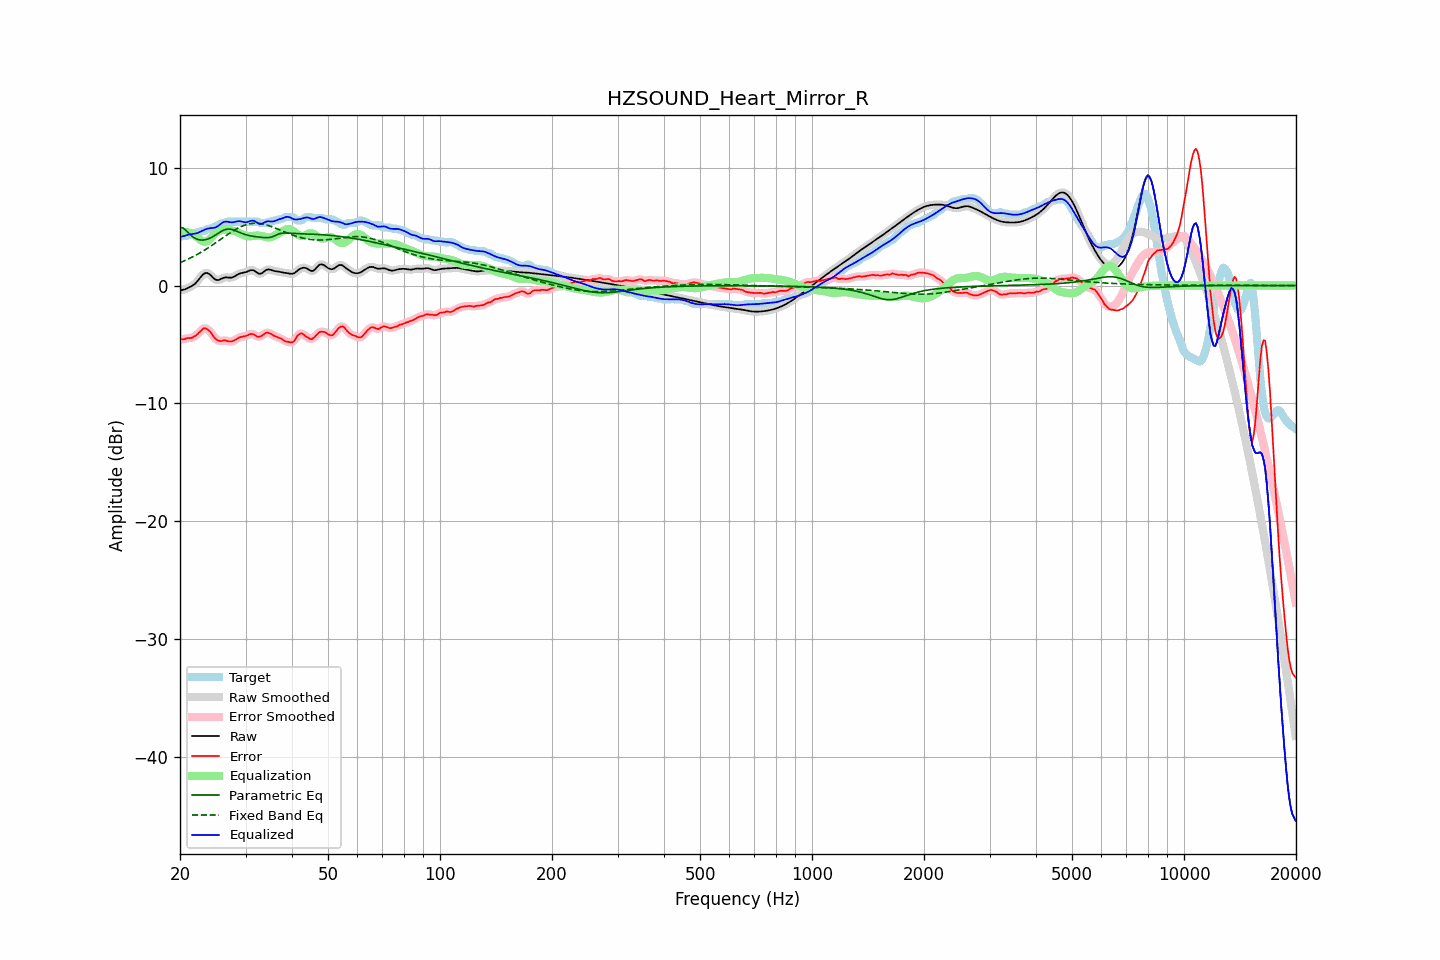

Data behind this chart, as committed beside it:
frequency, raw, error, smoothed, error_smoothed, equalization, parametric_eq, fixed_band_eq, equalized_raw, equalized_smoothed, target
20.00, -0.41, -4.53, -0.41, -4.54, 4.51, 4.93, 1.94, 4.10, 4.11, 4.12
20.20, -0.38, -4.55, -0.39, -4.55, 4.54, 4.91, 2.00, 4.15, 4.15, 4.17
20.40, -0.36, -4.58, -0.36, -4.55, 4.55, 4.88, 2.06, 4.19, 4.19, 4.22
20.61, -0.33, -4.55, -0.32, -4.54, 4.55, 4.77, 2.12, 4.22, 4.23, 4.22
20.81, -0.27, -4.48, -0.27, -4.50, 4.54, 4.65, 2.18, 4.27, 4.27, 4.22
21.02, -0.20, -4.46, -0.21, -4.47, 4.51, 4.51, 2.24, 4.31, 4.31, 4.26
21.23, -0.14, -4.46, -0.14, -4.46, 4.48, 4.36, 2.31, 4.34, 4.34, 4.33
21.44, -0.07, -4.45, -0.07, -4.44, 4.43, 4.24, 2.38, 4.36, 4.36, 4.38
21.66, 0.02, -4.40, 0.01, -4.39, 4.36, 4.13, 2.44, 4.38, 4.38, 4.42
21.87, 0.11, -4.31, 0.12, -4.33, 4.28, 4.04, 2.52, 4.39, 4.40, 4.42
22.09, 0.24, -4.24, 0.25, -4.22, 4.18, 3.96, 2.59, 4.42, 4.42, 4.48
22.31, 0.40, -4.12, 0.40, -4.11, 4.07, 3.92, 2.66, 4.47, 4.47, 4.52
22.54, 0.57, -3.96, 0.57, -3.98, 3.95, 3.88, 2.74, 4.52, 4.53, 4.53
22.76, 0.74, -3.87, 0.74, -3.84, 3.85, 3.87, 2.82, 4.59, 4.59, 4.61
22.99, 0.90, -3.72, 0.89, -3.72, 3.77, 3.86, 2.90, 4.66, 4.66, 4.62
23.22, 1.01, -3.62, 1.01, -3.65, 3.72, 3.87, 2.98, 4.73, 4.72, 4.62
23.45, 1.06, -3.64, 1.06, -3.64, 3.72, 3.89, 3.07, 4.78, 4.78, 4.70
23.69, 1.06, -3.72, 1.06, -3.70, 3.77, 3.94, 3.15, 4.83, 4.82, 4.78
23.92, 0.99, -3.82, 0.99, -3.81, 3.86, 3.98, 3.24, 4.85, 4.85, 4.82
24.16, 0.89, -3.93, 0.88, -3.96, 3.99, 4.05, 3.33, 4.87, 4.87, 4.82
24.40, 0.75, -4.14, 0.75, -4.14, 4.14, 4.11, 3.42, 4.89, 4.89, 4.89
24.65, 0.61, -4.34, 0.62, -4.33, 4.29, 4.19, 3.51, 4.90, 4.91, 4.96
24.89, 0.51, -4.51, 0.52, -4.50, 4.42, 4.28, 3.61, 4.93, 4.94, 5.02
25.14, 0.47, -4.61, 0.47, -4.61, 4.53, 4.37, 3.70, 5.00, 5.00, 5.08
25.39, 0.46, -4.69, 0.47, -4.68, 4.62, 4.46, 3.80, 5.08, 5.09, 5.15
25.65, 0.52, -4.71, 0.52, -4.71, 4.67, 4.54, 3.89, 5.20, 5.19, 5.23
25.91, 0.59, -4.71, 0.59, -4.69, 4.71, 4.63, 3.99, 5.30, 5.30, 5.29
26.16, 0.65, -4.67, 0.65, -4.67, 4.73, 4.69, 4.08, 5.38, 5.38, 5.32
26.43, 0.69, -4.64, 0.68, -4.67, 4.74, 4.75, 4.18, 5.43, 5.42, 5.32
26.69, 0.69, -4.70, 0.69, -4.69, 4.74, 4.78, 4.27, 5.43, 5.43, 5.39
26.96, 0.68, -4.74, 0.68, -4.73, 4.73, 4.80, 4.36, 5.41, 5.41, 5.42
27.23, 0.67, -4.75, 0.67, -4.75, 4.71, 4.79, 4.45, 5.38, 5.38, 5.42
27.50, 0.67, -4.74, 0.68, -4.74, 4.69, 4.77, 4.54, 5.36, 5.37, 5.42
27.77, 0.71, -4.70, 0.72, -4.70, 4.66, 4.73, 4.63, 5.37, 5.37, 5.42
28.05, 0.78, -4.64, 0.78, -4.64, 4.62, 4.68, 4.71, 5.40, 5.40, 5.42
28.33, 0.87, -4.55, 0.86, -4.55, 4.57, 4.62, 4.79, 5.44, 5.43, 5.42
28.62, 0.95, -4.47, 0.94, -4.47, 4.51, 4.57, 4.86, 5.46, 5.46, 5.42
28.90, 1.01, -4.41, 1.01, -4.41, 4.45, 4.51, 4.93, 5.46, 5.46, 5.42
29.19, 1.05, -4.37, 1.05, -4.37, 4.39, 4.45, 5.00, 5.44, 5.44, 5.42
29.48, 1.08, -4.34, 1.08, -4.34, 4.33, 4.40, 5.06, 5.41, 5.41, 5.42
29.78, 1.10, -4.31, 1.10, -4.31, 4.28, 4.35, 5.11, 5.38, 5.38, 5.42
30.08, 1.14, -4.28, 1.14, -4.27, 4.23, 4.31, 5.16, 5.37, 5.37, 5.42
30.38, 1.19, -4.23, 1.20, -4.22, 4.20, 4.27, 5.20, 5.39, 5.40, 5.42
30.68, 1.26, -4.16, 1.26, -4.16, 4.19, 4.24, 5.23, 5.44, 5.44, 5.42
30.99, 1.30, -4.11, 1.30, -4.12, 4.19, 4.21, 5.26, 5.49, 5.49, 5.42
31.30, 1.31, -4.11, 1.30, -4.12, 4.20, 4.19, 5.27, 5.51, 5.50, 5.42
31.61, 1.27, -4.15, 1.26, -4.16, 4.22, 4.17, 5.29, 5.49, 5.48, 5.42
31.93, 1.18, -4.24, 1.18, -4.24, 4.24, 4.15, 5.29, 5.42, 5.42, 5.42
32.24, 1.09, -4.33, 1.09, -4.31, 4.25, 4.13, 5.29, 5.33, 5.33, 5.42
32.57, 1.01, -4.36, 1.02, -4.35, 4.24, 4.11, 5.27, 5.25, 5.26, 5.36
32.89, 1.00, -4.32, 1.01, -4.33, 4.23, 4.10, 5.26, 5.22, 5.24, 5.32
33.22, 1.06, -4.26, 1.06, -4.25, 4.20, 4.08, 5.24, 5.26, 5.26, 5.32
33.55, 1.16, -4.16, 1.16, -4.15, 4.16, 4.07, 5.21, 5.32, 5.32, 5.32
33.89, 1.27, -4.05, 1.26, -4.06, 4.13, 4.06, 5.17, 5.40, 5.39, 5.32
34.23, 1.34, -3.98, 1.33, -4.01, 4.10, 4.06, 5.14, 5.44, 5.43, 5.32
34.57, 1.37, -4.02, 1.36, -4.01, 4.09, 4.07, 5.09, 5.46, 5.45, 5.39
34.92, 1.35, -4.07, 1.35, -4.06, 4.09, 4.08, 5.05, 5.44, 5.44, 5.42
35.27, 1.31, -4.13, 1.31, -4.14, 4.13, 4.12, 5.00, 5.43, 5.44, 5.43
35.62, 1.26, -4.24, 1.27, -4.22, 4.18, 4.17, 4.95, 5.44, 5.45, 5.50
35.97, 1.23, -4.29, 1.23, -4.29, 4.25, 4.23, 4.89, 5.48, 5.48, 5.52
... 635 more rows
